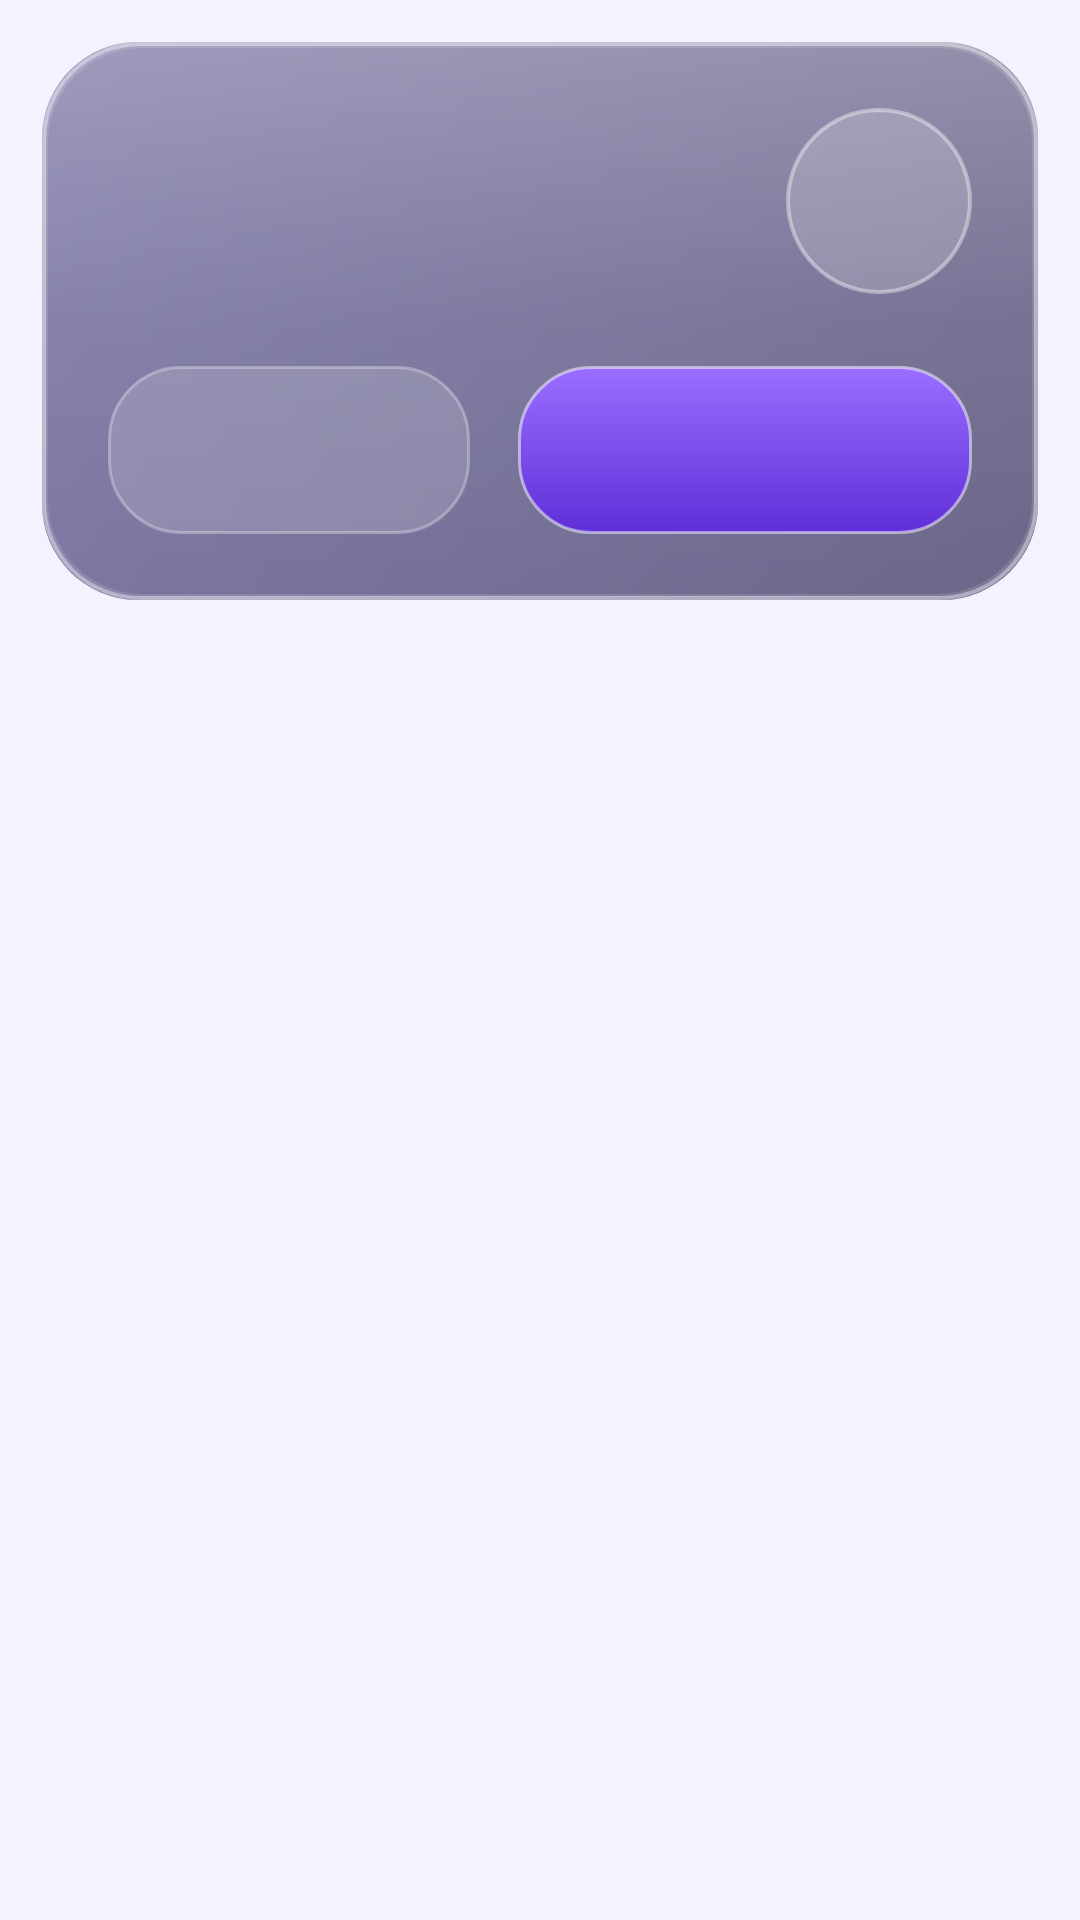

Android layout source for this screen:
<!-- AndroidManifest.xml: application theme Theme.NoteBook -->
<!-- res/layout/dialog_app.xml -->
<?xml version="1.0" encoding="utf-8"?>
<FrameLayout
    xmlns:android="http://schemas.android.com/apk/res/android"
    android:layout_width="match_parent"
    android:layout_height="wrap_content"
    android:padding="14dp">

    <LinearLayout
        android:id="@+id/dialogPanel"
        android:layout_width="match_parent"
        android:layout_height="wrap_content"
        android:orientation="vertical"
        android:padding="22dp"
        android:background="@drawable/bg_glass_panel">

        
        <LinearLayout
            android:layout_width="match_parent"
            android:layout_height="wrap_content"
            android:orientation="horizontal"
            android:gravity="top">

            <LinearLayout
                android:layout_width="0dp"
                android:layout_height="wrap_content"
                android:layout_weight="1"
                android:layout_marginEnd="12dp"
                android:orientation="vertical">

                <TextView
                    android:id="@+id/dialogTitle"
                    android:layout_width="match_parent"
                    android:layout_height="wrap_content"
                    android:fontFamily="sans-serif-medium"
                    android:textSize="25sp"
                    android:textStyle="bold"
                    android:textColor="#FFFFFF"/>

                <TextView
                    android:id="@+id/dialogSubtitle"
                    android:layout_width="match_parent"
                    android:layout_height="wrap_content"
                    android:layout_marginTop="4dp"
                    android:textSize="15sp"
                    android:textColor="#DCD3F7"
                    android:visibility="gone"/>
            </LinearLayout>

            <FrameLayout
                android:id="@+id/dialogBadge"
                android:layout_width="62dp"
                android:layout_height="62dp"
                android:background="@drawable/bg_glass_circle">

                <ImageView
                    android:id="@+id/dialogIcon"
                    android:layout_width="30dp"
                    android:layout_height="30dp"
                    android:layout_gravity="center"
                    android:importantForAccessibility="no"/>
            </FrameLayout>
        </LinearLayout>

        <TextView
            android:id="@+id/dialogMessage"
            android:layout_width="match_parent"
            android:layout_height="wrap_content"
            android:layout_marginTop="14dp"
            android:textSize="15sp"
            android:lineSpacingMultiplier="1.25"
            android:textColor="#E9E4FA"
            android:visibility="gone"/>

        <FrameLayout
            android:id="@+id/dialogContent"
            android:layout_width="match_parent"
            android:layout_height="wrap_content"
            android:layout_marginTop="20dp"
            android:visibility="gone"/>

        <LinearLayout
            android:id="@+id/dialogButtons"
            android:layout_width="match_parent"
            android:layout_height="wrap_content"
            android:layout_marginTop="24dp"
            android:orientation="horizontal">

            <TextView
                android:id="@+id/dialogNegative"
                android:layout_width="0dp"
                android:layout_height="56dp"
                android:layout_weight="1"
                android:layout_marginEnd="8dp"
                android:gravity="center"
                android:clickable="true"
                android:focusable="true"
                android:background="@drawable/bg_glass_button"
                android:foreground="?attr/selectableItemBackground"
                android:textColor="#FFFFFF"
                android:textSize="17sp"
                android:textStyle="bold"/>

            <TextView
                android:id="@+id/dialogPositive"
                android:layout_width="0dp"
                android:layout_height="56dp"
                android:layout_weight="1.25"
                android:layout_marginStart="8dp"
                android:gravity="center"
                android:clickable="true"
                android:focusable="true"
                android:background="@drawable/bg_glass_primary"
                android:foreground="?attr/selectableItemBackground"
                android:textColor="#FFFFFF"
                android:textSize="17sp"
                android:textStyle="bold"/>
        </LinearLayout>

    </LinearLayout>
</FrameLayout>
<!-- resources referenced by this layout -->
<resources>
  <!-- drawable bg_glass_button (drawable) -->
  <shape xmlns:android="http://schemas.android.com/apk/res/android"
      android:shape="rectangle">
      <solid android:color="#26FFFFFF"/>
      <stroke android:width="1dp" android:color="#4DFFFFFF"/>
      <corners android:radius="24dp"/>
  </shape>
  <!-- drawable bg_glass_circle (drawable) -->
  <shape xmlns:android="http://schemas.android.com/apk/res/android"
      android:shape="oval">
      <solid android:color="#2EFFFFFF"/>
      <stroke android:width="@dimen/dp_1_2" android:color="#66FFFFFF"/>
  </shape>
  <!-- drawable bg_glass_panel (drawable) -->
  <?xml version="1.0" encoding="utf-8"?>
  <layer-list xmlns:android="http://schemas.android.com/apk/res/android">
  
      
      <item>
          <shape android:shape="rectangle">
              <gradient
                  android:angle="315"
                  android:startColor="#E04A3D96"
                  android:endColor="#E0281F5E"/>
              <corners android:radius="32dp"/>
          </shape>
      </item>
  
      
      <item>
          <shape android:shape="rectangle">
              <gradient
                  android:angle="315"
                  android:startColor="#3AFFFFFF"
                  android:centerColor="#0DFFFFFF"
                  android:endColor="#1AB9A0FF"/>
              <corners android:radius="32dp"/>
          </shape>
      </item>
  
      
      <item>
          <shape android:shape="rectangle">
              <stroke
                  android:width="1.5dp"
                  android:color="#66FFFFFF"/>
              <corners android:radius="32dp"/>
          </shape>
      </item>
  </layer-list>
  <!-- drawable bg_glass_primary (drawable) -->
  <shape xmlns:android="http://schemas.android.com/apk/res/android"
      android:shape="rectangle">
      <gradient
          android:angle="270"
          android:startColor="#9A6EFF"
          android:endColor="#5E2FD8"/>
      <stroke android:width="1dp" android:color="#80FFFFFF"/>
      <corners android:radius="24dp"/>
  </shape>
  <style name="Theme.NoteBook" parent="Base.Theme.NoteBook" />
  <dimen name="dp_1_2">1.2dp</dimen>
  <style name="Base.Theme.NoteBook" parent="Theme.Material3.DayNight.NoActionBar">
          <item name="colorPrimary">@color/colorPrimary</item>
          <item name="colorPrimaryVariant">@color/colorPrimaryDark</item>
          <item name="colorOnPrimary">@color/colorOnPrimary</item>
          <item name="android:colorBackground">@color/colorBackground</item>
          <item name="colorSurface">@color/colorSurface</item>
          <item name="android:windowBackground">@color/colorBackground</item>
          <item name="android:statusBarColor">@color/colorAppBar</item>
          
          <item name="colorPrimaryDark">@color/colorAppBar</item>
          <item name="android:windowLightStatusBar" tools:targetApi="23">false</item>
          
          <item name="android:windowOptOutEdgeToEdgeEnforcement" tools:targetApi="35">true</item>
      </style>
  <color name="colorPrimary">#5C35C9</color>
  <color name="colorPrimaryDark">#3D1A7E</color>
  <color name="colorOnPrimary">#FFFFFF</color>
  <color name="colorBackground">#F4F2FF</color>
  <color name="colorSurface">#FFFFFF</color>
  <color name="colorAppBar">#5C35C9</color>
</resources>
